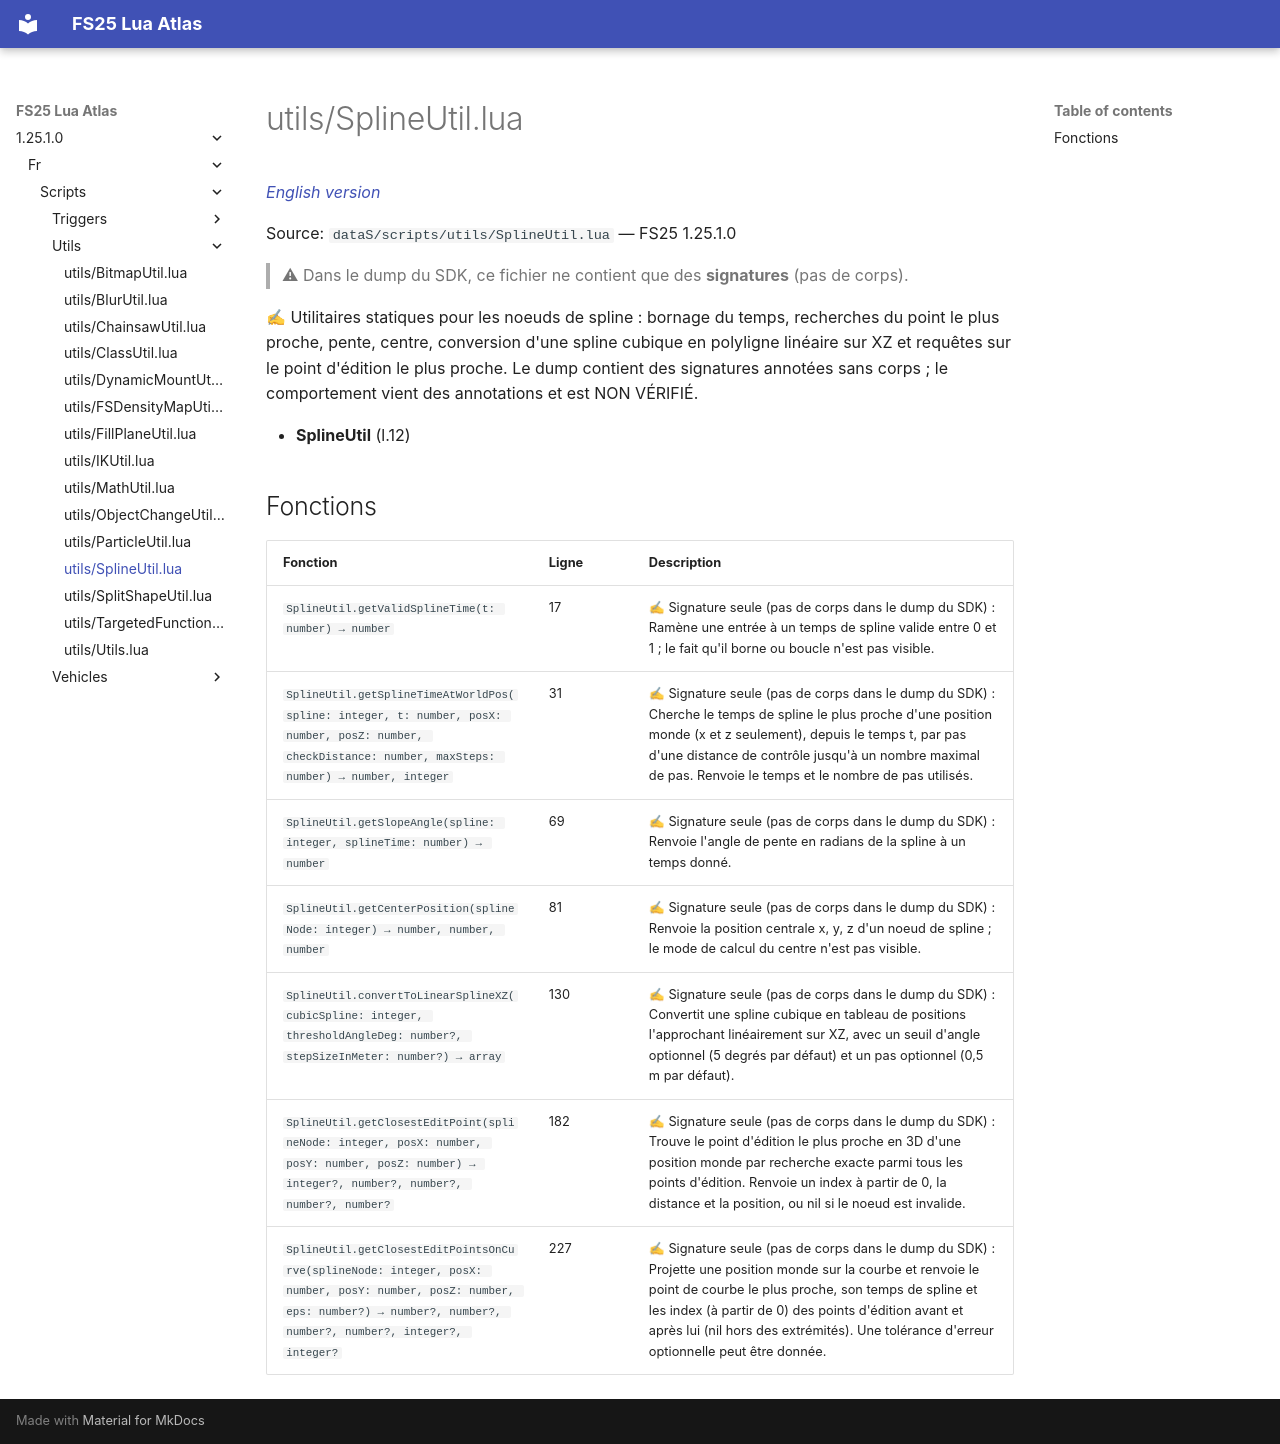

repository: Tim0219800/fs25-lua-atlas · page: 1.25.1.0/fr/scripts/utils/SplineUtil.html · generator: mkdocs

# utils/SplineUtil.lua

*[English version](../../../scripts/utils/SplineUtil.md)*

Source: `dataS/scripts/utils/SplineUtil.lua` — FS25 1.25.1.0

> ⚠ Dans le dump du SDK, ce fichier ne contient que des **signatures** (pas de corps).

✍ Utilitaires statiques pour les noeuds de spline : bornage du temps, recherches du point le plus proche, pente, centre, conversion d'une spline cubique en polyligne linéaire sur XZ et requêtes sur le point d'édition le plus proche. Le dump contient des signatures annotées sans corps ; le comportement vient des annotations et est NON VÉRIFIÉ.

- **SplineUtil** (l.12)

## Fonctions

| Fonction | Ligne | Description |
|---|---|---|
| `SplineUtil.getValidSplineTime(t: number) → number` | 17 | ✍ Signature seule (pas de corps dans le dump du SDK) : Ramène une entrée à un temps de spline valide entre 0 et 1 ; le fait qu'il borne ou boucle n'est pas visible. |
| `SplineUtil.getSplineTimeAtWorldPos(spline: integer, t: number, posX: number, posZ: number, checkDistance: number, maxSteps: number) → number, integer` | 31 | ✍ Signature seule (pas de corps dans le dump du SDK) : Cherche le temps de spline le plus proche d'une position monde (x et z seulement), depuis le temps t, par pas d'une distance de contrôle jusqu'à un nombre maximal de pas. Renvoie le temps et le nombre de pas utilisés. |
| `SplineUtil.getSlopeAngle(spline: integer, splineTime: number) → number` | 69 | ✍ Signature seule (pas de corps dans le dump du SDK) : Renvoie l'angle de pente en radians de la spline à un temps donné. |
| `SplineUtil.getCenterPosition(splineNode: integer) → number, number, number` | 81 | ✍ Signature seule (pas de corps dans le dump du SDK) : Renvoie la position centrale x, y, z d'un noeud de spline ; le mode de calcul du centre n'est pas visible. |
| `SplineUtil.convertToLinearSplineXZ(cubicSpline: integer, thresholdAngleDeg: number?, stepSizeInMeter: number?) → array` | 130 | ✍ Signature seule (pas de corps dans le dump du SDK) : Convertit une spline cubique en tableau de positions l'approchant linéairement sur XZ, avec un seuil d'angle optionnel (5 degrés par défaut) et un pas optionnel (0,5 m par défaut). |
| `SplineUtil.getClosestEditPoint(splineNode: integer, posX: number, posY: number, posZ: number) → integer?, number?, number?, number?, number?` | 182 | ✍ Signature seule (pas de corps dans le dump du SDK) : Trouve le point d'édition le plus proche en 3D d'une position monde par recherche exacte parmi tous les points d'édition. Renvoie un index à partir de 0, la distance et la position, ou nil si le noeud est invalide. |
| `SplineUtil.getClosestEditPointsOnCurve(splineNode: integer, posX: number, posY: number, posZ: number, eps: number?) → number?, number?, number?, number?, integer?, integer?` | 227 | ✍ Signature seule (pas de corps dans le dump du SDK) : Projette une position monde sur la courbe et renvoie le point de courbe le plus proche, son temps de spline et les index (à partir de 0) des points d'édition avant et après lui (nil hors des extrémités). Une tolérance d'erreur optionnelle peut être donnée. |
